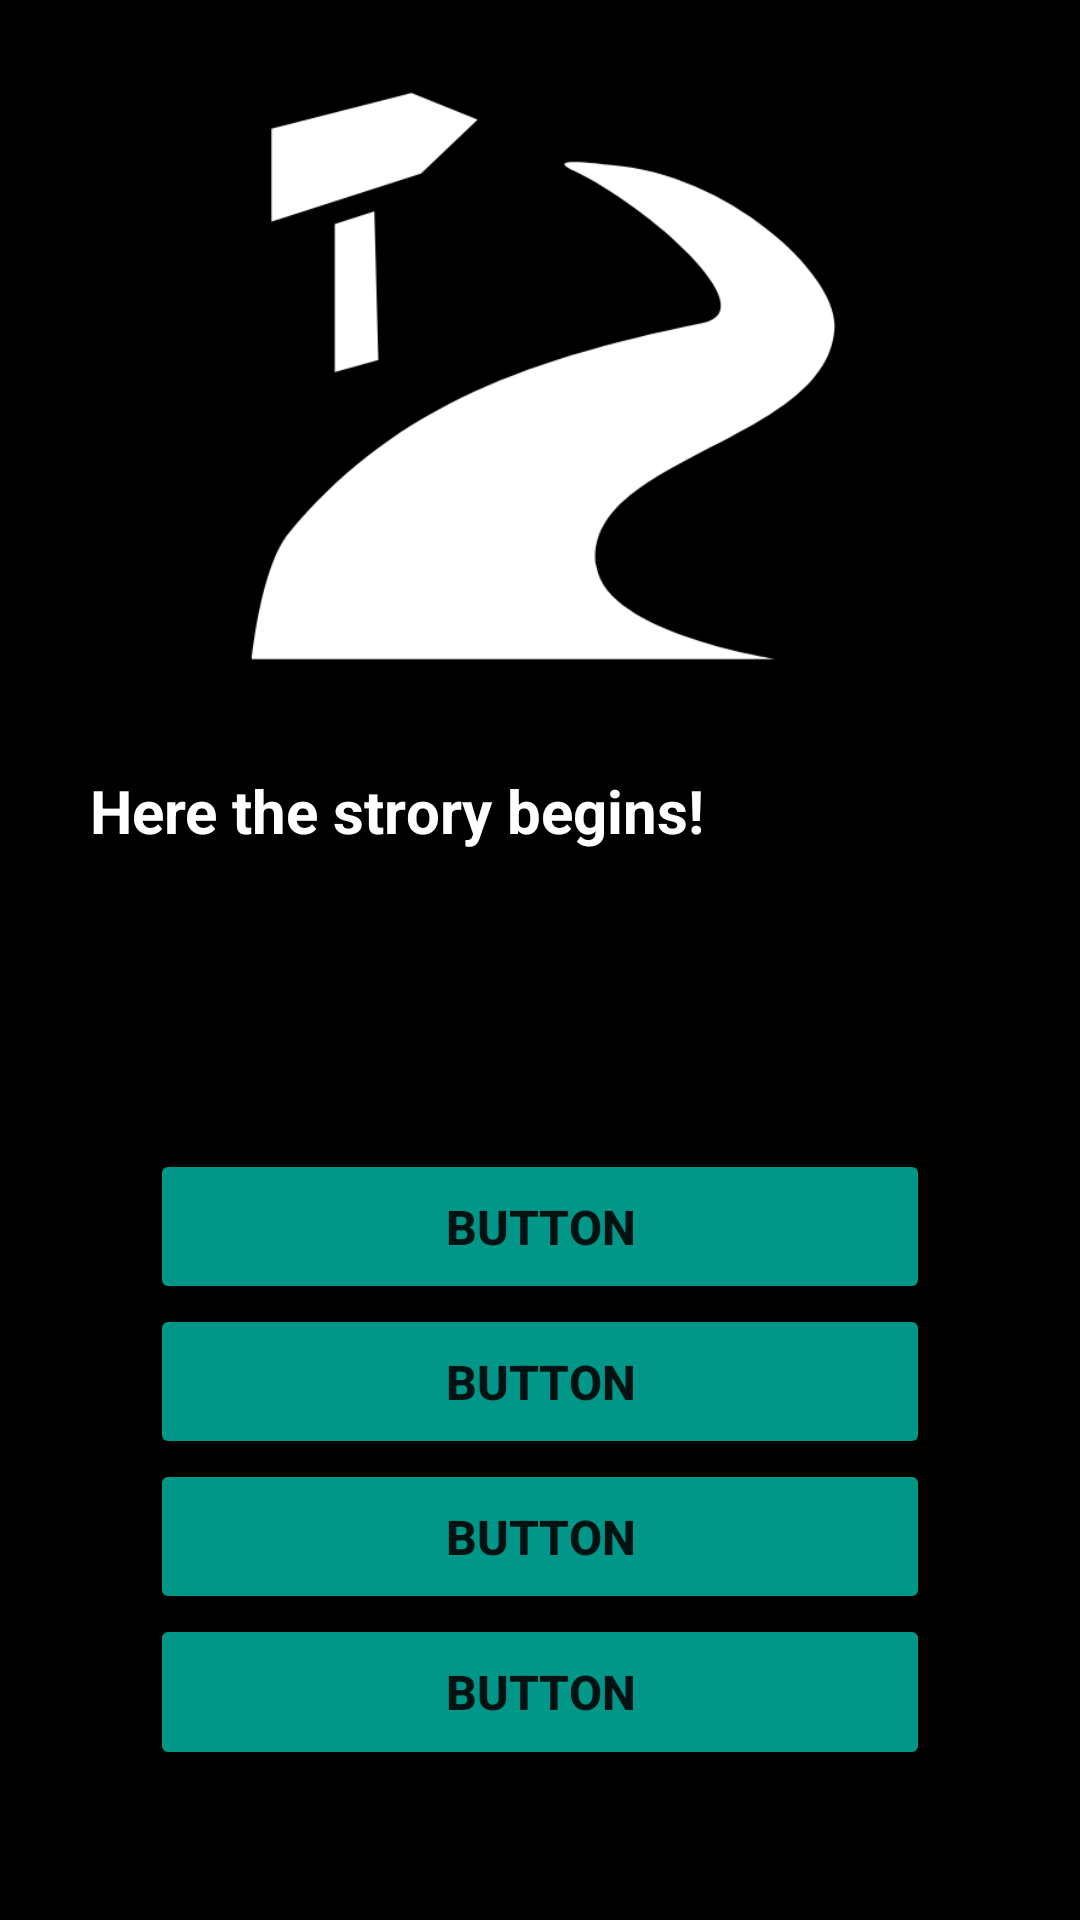

Reconstruct the res/layout file that produces this screen, plus the resources it refers to.
<!-- AndroidManifest.xml: application theme Theme.StoryAdventure -->
<!-- res/layout/activity_game_screen.xml -->
<?xml version="1.0" encoding="utf-8"?>
<androidx.constraintlayout.widget.ConstraintLayout xmlns:android="http://schemas.android.com/apk/res/android"
    xmlns:app="http://schemas.android.com/apk/res-auto"
    xmlns:tools="http://schemas.android.com/tools"
    android:layout_width="match_parent"
    android:layout_height="match_parent"
    android:background="@color/black"
    tools:context=".GameScreen">

    <LinearLayout
        android:layout_width="match_parent"
        android:layout_height="match_parent"
        android:orientation="vertical"
        tools:layout_editor_absoluteX="0dp"
        tools:layout_editor_absoluteY="0dp">

        <ImageView
            android:id="@+id/gameImageView"
            android:layout_width="match_parent"
            android:layout_height="0dp"
            android:layout_marginStart="20dp"
            android:layout_marginLeft="20dp"
            android:layout_marginTop="20dp"
            android:layout_marginEnd="20dp"
            android:layout_marginRight="20dp"
            android:layout_marginBottom="10dp"
            android:layout_weight="8"
            app:srcCompat="@drawable/trail" />

        <TextView
            android:id="@+id/gameTextView"
            android:layout_width="match_parent"
            android:layout_height="29dp"
            android:layout_marginStart="20dp"
            android:layout_marginLeft="20dp"
            android:layout_marginTop="20dp"
            android:layout_marginEnd="20dp"
            android:layout_marginRight="20dp"
            android:layout_marginBottom="20dp"
            android:layout_weight="3"
            android:text="  Here the strory begins!"
            android:textColor="@color/white"
            android:textSize="20sp"
            android:textStyle="bold" />

        <Button
            android:id="@+id/choiceButton1"
            android:layout_width="match_parent"
            android:layout_height="0dp"
            android:layout_marginStart="50dp"
            android:layout_marginLeft="50dp"
            android:layout_marginEnd="50dp"
            android:layout_marginRight="50dp"
            android:layout_weight="2"
            android:onClick="button1"
            android:text="Button"
            android:textSize="16sp"
            android:textStyle="bold"
            app:backgroundTint="#009688" />

        <Button
            android:id="@+id/choiceButton2"
            android:layout_width="match_parent"
            android:layout_height="0dp"
            android:layout_marginStart="50dp"
            android:layout_marginLeft="50dp"
            android:layout_marginEnd="50dp"
            android:layout_marginRight="50dp"
            android:layout_weight="2"
            android:onClick="button2"
            android:text="Button"
            android:textSize="16sp"
            android:textStyle="bold"
            app:backgroundTint="#009688" />

        <Button
            android:id="@+id/choiceButton3"
            android:layout_width="match_parent"
            android:layout_height="0dp"
            android:layout_marginStart="50dp"
            android:layout_marginLeft="50dp"
            android:layout_marginEnd="50dp"
            android:layout_marginRight="50dp"
            android:layout_weight="2"
            android:onClick="button3"
            android:text="Button"
            android:textSize="16sp"
            android:textStyle="bold"
            app:backgroundTint="#009688" />

        <Button
            android:id="@+id/choiceButton4"
            android:layout_width="match_parent"
            android:layout_height="0dp"
            android:layout_marginStart="50dp"
            android:layout_marginLeft="50dp"
            android:layout_marginEnd="50dp"
            android:layout_marginRight="50dp"
            android:layout_marginBottom="50dp"
            android:layout_weight="2"
            android:onClick="button4"
            android:text="Button"
            android:textSize="16sp"
            android:textStyle="bold"
            app:backgroundTint="#009688" />
    </LinearLayout>
</androidx.constraintlayout.widget.ConstraintLayout>
<!-- resources referenced by this layout -->
<resources>
  <!-- drawable trail: png bitmap (drawable, 21077 bytes) -->
  <style name="Theme.StoryAdventure" parent="Theme.MaterialComponents.DayNight.NoActionBar">
          
          <item name="colorPrimary">@color/purple_500</item>
          <item name="colorPrimaryVariant">@color/purple_700</item>
          <item name="colorOnPrimary">@color/white</item>
          
          <item name="colorSecondary">@color/teal_200</item>
          <item name="colorSecondaryVariant">@color/teal_700</item>
          <item name="colorOnSecondary">@color/black</item>
          
          <item name="android:statusBarColor" tools:targetApi="21">?attr/colorPrimaryVariant</item>
          
      </style>
  <!-- not gathered from this repository: default colours our renderer supplied (Android Studio template values) -->
  <color name="purple_500">#FF6200EE</color>
  <color name="purple_700">#FF3700B3</color>
  <color name="teal_200">#FF03DAC5</color>
  <color name="teal_700">#FF018786</color>
  <color name="black">#FF000000</color>
  <color name="white">#FFFFFFFF</color>
</resources>
